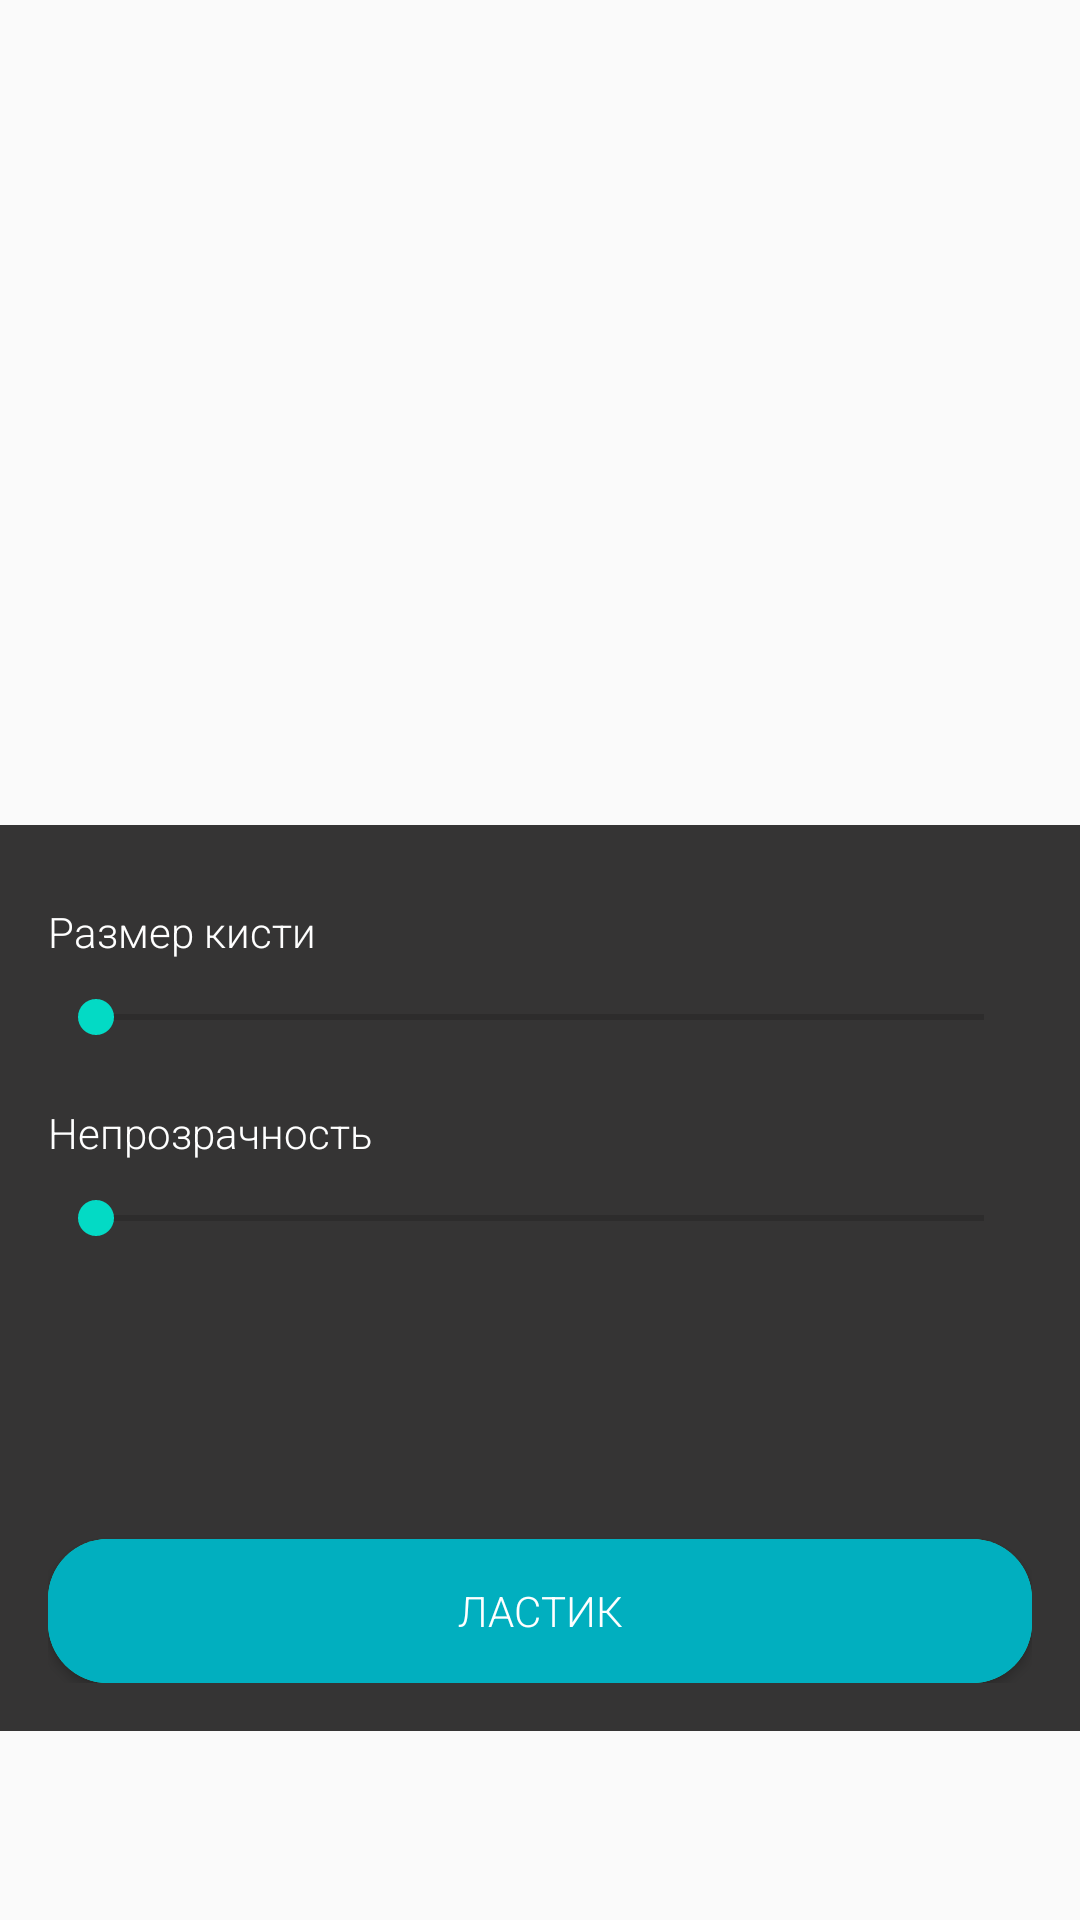

Write the Android layout XML for this screen, with the resource values it uses.
<!-- AndroidManifest.xml: application theme AppTheme -->
<!-- res/layout/fragment_brush.xml -->
<?xml version="1.0" encoding="utf-8"?>
<RelativeLayout xmlns:android="http://schemas.android.com/apk/res/android"
    xmlns:tools="http://schemas.android.com/tools"
    android:layout_width="match_parent"
    android:layout_height="match_parent"
    tools:context=".fragments.BrushFragment">

    <LinearLayout
        android:layout_width="match_parent"
        android:layout_height="wrap_content"
        android:orientation="vertical"
        android:layout_alignParentBottom="true"
        android:layout_marginBottom="@dimen/operation_list_height"
        android:background="@color/dark_gray"
        android:padding="16dp">

        <LinearLayout
            android:layout_width="match_parent"
            android:layout_height="wrap_content"
            android:orientation="vertical"
            android:paddingTop="10dp"
            android:paddingBottom="10dp">

            <TextView
                android:layout_width="wrap_content"
                android:layout_height="wrap_content"
                android:layout_marginBottom="10dp"
                android:fontFamily="sans-serif-light"
                android:text="@string/brush_size"
                android:textColor="@color/white" />

            <SeekBar
                android:id="@+id/seek_bar_brush_size"
                android:layout_width="match_parent"
                android:layout_height="wrap_content" />

        </LinearLayout>

        <LinearLayout
            android:layout_width="match_parent"
            android:layout_height="wrap_content"
            android:orientation="vertical"
            android:paddingTop="10dp"
            android:paddingBottom="10dp">

            <TextView
                android:layout_width="wrap_content"
                android:layout_height="wrap_content"
                android:layout_marginBottom="10dp"
                android:fontFamily="sans-serif-light"
                android:text="@string/opacity"
                android:textColor="@color/white" />

            <SeekBar
                android:id="@+id/seek_bar_opacity"
                android:layout_width="match_parent"
                android:layout_height="wrap_content" />

        </LinearLayout>

        <androidx.recyclerview.widget.RecyclerView
            android:id="@+id/recycler_color"
            android:layout_width="match_parent"
            android:layout_height="80dp"></androidx.recyclerview.widget.RecyclerView>

        <ToggleButton
            android:id="@+id/btn_brush_state"
            android:layout_width="match_parent"
            android:layout_height="wrap_content"
            android:textOn="@string/brush"
            android:textOff="@string/eraser"
            android:background="@drawable/button_background"
            android:textColor="@color/white"
            android:fontFamily="sans-serif-light"
            android:layout_marginTop="8dp"/>

    </LinearLayout>

</RelativeLayout>
<!-- resources referenced by this layout -->
<resources>
  <color name="dark_gray">#353434</color>
  <color name="white">#fff</color>
  <dimen name="operation_list_height">63dp</dimen>
  <!-- drawable button_background (drawable-v24) -->
  <?xml version="1.0" encoding="utf-8"?>
  <ripple xmlns:android="http://schemas.android.com/apk/res/android"
      android:color="@color/colorAccent" >
      <item android:state_pressed="true">
          <shape android:shape="rectangle">
              <solid android:color="@color/colorAccent"/>
              <corners android:radius="20dp"/>
          </shape>
      </item>
      <item android:state_pressed="false">
          <shape android:shape="rectangle">
              <solid android:color="@color/selected_filter"/>
              <corners android:radius="20dp"/>
          </shape>
      </item>
  </ripple>
  <string name="brush">Кисть</string>
  <string name="brush_size">Размер кисти</string>
  <string name="eraser">Ластик</string>
  <string name="opacity">Непрозрачность</string>
  <style name="AppTheme" parent="Theme.AppCompat.Light.DarkActionBar">
          
          <item name="colorPrimary">@color/colorPrimary</item>
          <item name="colorPrimaryDark">@color/colorPrimaryDark</item>
          <item name="colorAccent">@color/colorAccent</item>
          <item name="android:navigationBarColor">@color/black</item>
      </style>
  <color name="colorAccent">#03DAC5</color>
  <color name="selected_filter">#01AFBF</color>
  <color name="colorPrimary">#6200EE</color>
  <color name="colorPrimaryDark">#000</color>
  <color name="black">#000</color>
</resources>
